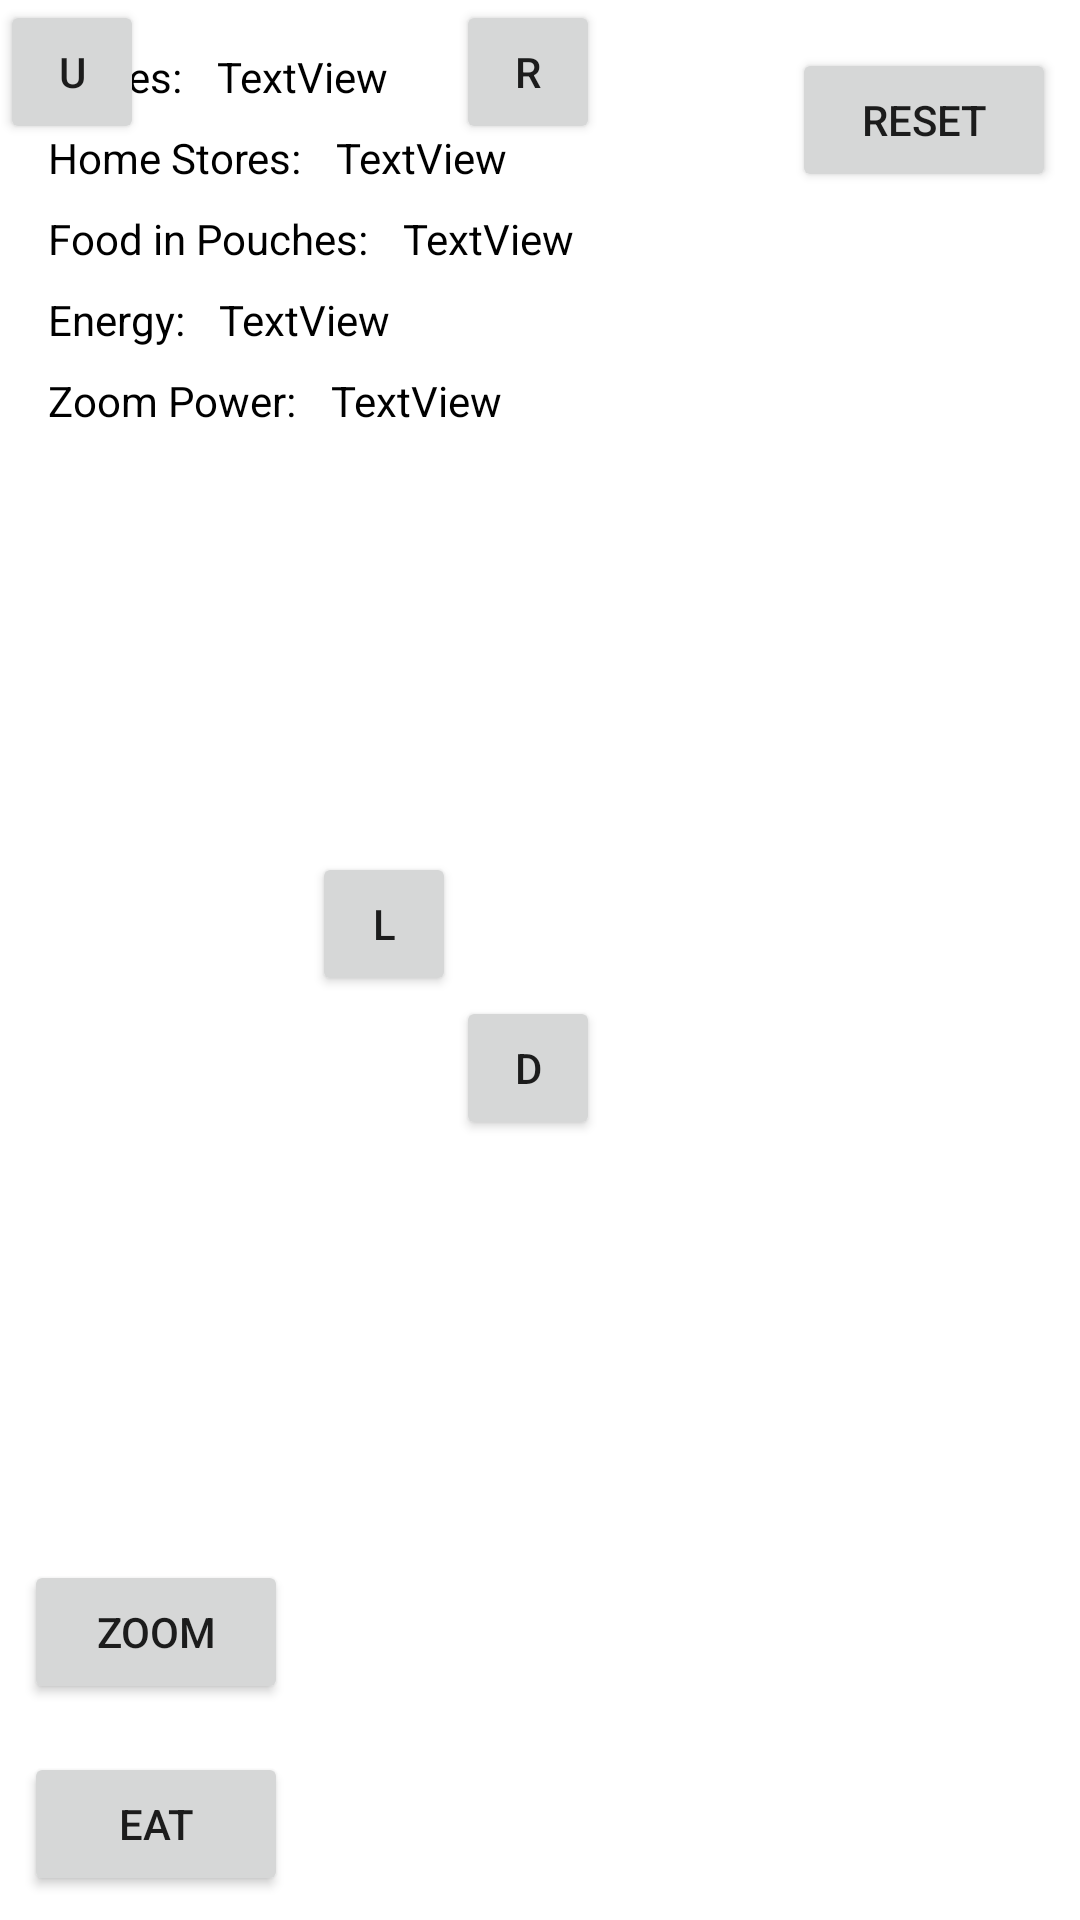

The Android layout XML behind this screen, and the referenced resources:
<!-- AndroidManifest.xml: application theme Theme.HamsterRunWilsonAdeline -->
<!-- res/layout/activity_main.xml -->
<?xml version="1.0" encoding="utf-8"?>
<androidx.constraintlayout.widget.ConstraintLayout xmlns:android="http://schemas.android.com/apk/res/android"
    xmlns:app="http://schemas.android.com/apk/res-auto"
    xmlns:tools="http://schemas.android.com/tools"
    android:layout_width="match_parent"
    android:layout_height="match_parent"
    android:background="#AC1B1B"
    android:backgroundTint="#FFFFFF"
    tools:context=".MainActivity">

    <TextView
        android:id="@+id/moves"
        android:layout_width="wrap_content"
        android:layout_height="wrap_content"
        android:layout_marginStart="16dp"
        android:layout_marginTop="16dp"
        android:text="Moves: "
        android:textColor="#000000"
        android:textSize="14sp"
        app:layout_constraintStart_toStartOf="parent"
        app:layout_constraintTop_toTopOf="parent" />

    <TextView
        android:id="@+id/textView19"
        android:layout_width="wrap_content"
        android:layout_height="wrap_content"
        android:layout_marginTop="8dp"
        android:text="Home Stores: "
        android:textColor="#000000"
        android:textSize="14sp"
        app:layout_constraintStart_toStartOf="@+id/moves"
        app:layout_constraintTop_toBottomOf="@+id/moves" />

    <TextView
        android:id="@+id/textView20"
        android:layout_width="wrap_content"
        android:layout_height="wrap_content"
        android:layout_marginTop="8dp"
        android:text="Food in Pouches: "
        android:textColor="#000000"
        android:textSize="14sp"
        app:layout_constraintStart_toStartOf="@+id/textView19"
        app:layout_constraintTop_toBottomOf="@+id/textView19" />

    <TextView
        android:id="@+id/textView21"
        android:layout_width="wrap_content"
        android:layout_height="wrap_content"
        android:layout_marginTop="8dp"
        android:text="Energy: "
        android:textColor="#000000"
        android:textSize="14sp"
        app:layout_constraintStart_toStartOf="@+id/textView20"
        app:layout_constraintTop_toBottomOf="@+id/textView20" />

    <TextView
        android:id="@+id/textView22"
        android:layout_width="wrap_content"
        android:layout_height="wrap_content"
        android:layout_marginTop="8dp"
        android:text="Zoom Power: "
        android:textColor="#000000"
        android:textSize="14sp"
        app:layout_constraintStart_toStartOf="@+id/textView21"
        app:layout_constraintTop_toBottomOf="@+id/textView21" />

    <Button
        android:id="@+id/resetBtn"
        android:layout_width="0dp"
        android:layout_height="wrap_content"
        android:layout_marginTop="16dp"
        android:layout_marginEnd="8dp"
        android:text="Reset"
        android:textSize="14sp"
        app:layout_constraintEnd_toEndOf="parent"
        app:layout_constraintTop_toTopOf="parent"
        app:rippleColor="#FFFFFF" />

    <LinearLayout
        android:layout_width="0dp"
        android:layout_height="wrap_content"
        android:layout_marginStart="8dp"
        android:layout_marginBottom="8dp"
        android:orientation="vertical"
        app:layout_constraintBottom_toBottomOf="parent"
        app:layout_constraintStart_toStartOf="parent">

        <Button
            android:id="@+id/zoomBtn"
            android:layout_width="match_parent"
            android:layout_height="wrap_content"
            android:layout_marginBottom="16dp"
            android:text="Zoom"
            android:textSize="14sp" />

        <Button
            android:id="@+id/eatBtn"
            android:layout_width="match_parent"
            android:layout_height="match_parent"
            android:text="Eat"
            android:textSize="14sp" />
    </LinearLayout>

    <Button
        android:id="@+id/upBtn"
        android:layout_width="48dp"
        android:layout_height="48dp"
        android:layout_marginEnd="160dp"
        android:text="R"
        android:textSize="14sp"
        app:layout_constraintEnd_toEndOf="parent"
        tools:layout_editor_absoluteY="631dp" />

    <Button
        android:id="@+id/downBtn"
        android:layout_width="48dp"
        android:layout_height="48dp"
        android:layout_marginBottom="260dp"
        android:text="D"
        android:textSize="14sp"
        app:layout_constraintBottom_toBottomOf="parent"
        app:layout_constraintEnd_toEndOf="@+id/upBtn"
        app:layout_constraintHorizontal_bias="0.0"
        app:layout_constraintStart_toStartOf="@+id/upBtn" />

    <Button
        android:id="@+id/leftbtn"
        android:layout_width="48dp"
        android:layout_height="48dp"
        android:text="L"
        android:textSize="14sp"
        app:layout_constraintBottom_toTopOf="@+id/downBtn"
        app:layout_constraintEnd_toStartOf="@+id/downBtn" />

    <Button
        android:id="@+id/rightBtn"
        android:layout_width="48dp"
        android:layout_height="48dp"
        android:text="U"
        android:textSize="14sp"
        tools:layout_editor_absoluteX="363dp"
        tools:layout_editor_absoluteY="795dp" />

    <TextView
        android:id="@+id/textView18"
        android:layout_width="wrap_content"
        android:layout_height="0dp"
        android:layout_marginStart="8dp"
        android:text="TextView"
        android:textColor="#000000"
        android:textSize="14sp"
        app:layout_constraintBottom_toBottomOf="@+id/moves"
        app:layout_constraintStart_toEndOf="@+id/moves"
        app:layout_constraintTop_toTopOf="@+id/moves" />

    <TextView
        android:id="@+id/food"
        android:layout_width="wrap_content"
        android:layout_height="0dp"
        android:layout_marginStart="8dp"
        android:text="TextView"
        android:textColor="#000000"
        android:textColorHighlight="#000000"
        android:textSize="14sp"
        app:layout_constraintBottom_toBottomOf="@+id/textView20"
        app:layout_constraintStart_toEndOf="@+id/textView20"
        app:layout_constraintTop_toTopOf="@+id/textView20" />

    <TextView
        android:id="@+id/textView24"
        android:layout_width="wrap_content"
        android:layout_height="0dp"
        android:layout_marginStart="8dp"
        android:text="TextView"
        android:textColor="#000000"
        android:textSize="14sp"
        app:layout_constraintBottom_toBottomOf="@+id/textView22"
        app:layout_constraintStart_toEndOf="@+id/textView22"
        app:layout_constraintTop_toTopOf="@+id/textView22" />

    <TextView
        android:id="@+id/stores"
        android:layout_width="wrap_content"
        android:layout_height="wrap_content"
        android:layout_marginStart="8dp"
        android:text="TextView"
        android:textColor="#000000"
        android:textSize="14sp"
        app:layout_constraintBottom_toBottomOf="@+id/textView19"
        app:layout_constraintStart_toEndOf="@+id/textView19"
        app:layout_constraintTop_toTopOf="@+id/textView19" />

    <TextView
        android:id="@+id/energy"
        android:layout_width="wrap_content"
        android:layout_height="0dp"
        android:layout_marginStart="8dp"
        android:text="TextView"
        android:textColor="#000000"
        android:textSize="14sp"
        app:layout_constraintBottom_toBottomOf="@+id/textView21"
        app:layout_constraintStart_toEndOf="@+id/textView21"
        app:layout_constraintTop_toTopOf="@+id/textView21" />

</androidx.constraintlayout.widget.ConstraintLayout>
<!-- resources referenced by this layout -->
<resources>
  <style name="Theme.HamsterRunWilsonAdeline" parent="Theme.MaterialComponents.DayNight.DarkActionBar">
          
          <item name="colorPrimary">@color/purple_500</item>
          <item name="colorPrimaryVariant">@color/purple_700</item>
          <item name="colorOnPrimary">@color/white</item>
          
          <item name="colorSecondary">@color/teal_200</item>
          <item name="colorSecondaryVariant">@color/teal_700</item>
          <item name="colorOnSecondary">@color/black</item>
          
          <item name="android:statusBarColor">?attr/colorPrimaryVariant</item>
          
      </style>
  <!-- not gathered from this repository: default colours our renderer supplied (Android Studio template values) -->
  <color name="purple_500">#FF6200EE</color>
  <color name="purple_700">#FF3700B3</color>
  <color name="teal_200">#FF03DAC5</color>
  <color name="teal_700">#FF018786</color>
  <color name="black">#FF000000</color>
  <color name="white">#FFFFFFFF</color>
</resources>
